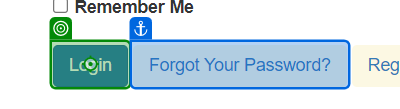
Task: Calculate Client Security Hash
Workflow: Login

Step 1 [then]: click on the button in window 'ACME System 1 - Log In' (msedge.exe)
